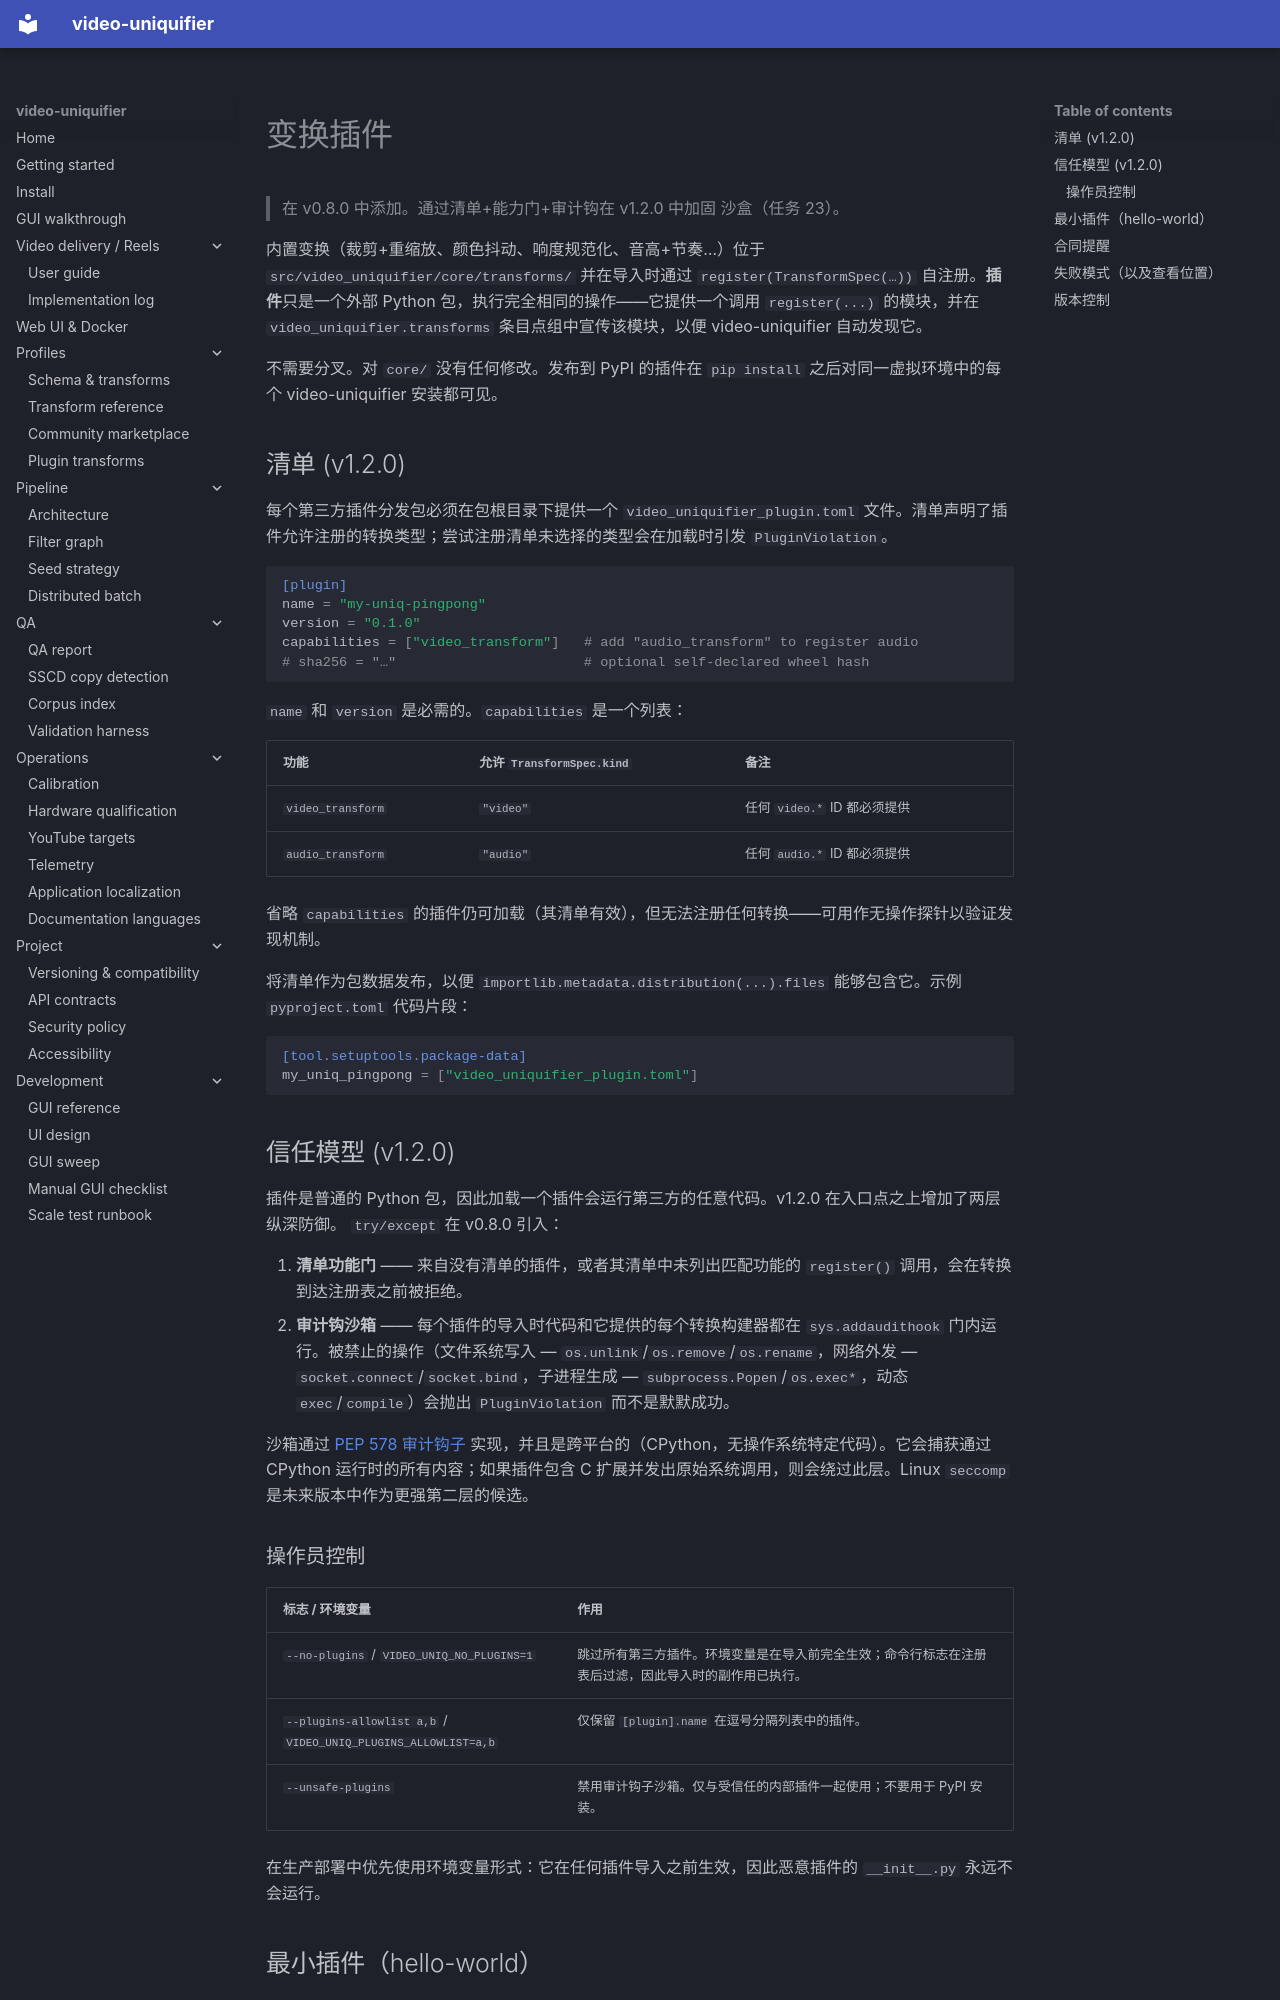

repository: Hostlife22/video-uniquifier · page: zh/plugins/index.html · generator: mkdocs

<a id="transform-plugins"></a>

# 变换插件

> 在 v0.8.0 中添加。通过清单+能力门+审计钩在 v1.2.0 中加固
> 沙盒（任务 23）。

内置变换（裁剪+重缩放、颜色抖动、响度规范化、音高+节奏…）位于
`src/video_uniquifier/core/transforms/` 并在导入时通过 `register(TransformSpec(…))` 自注册。**插件**只是一个外部 Python 包，执行完全相同的操作——它提供一个调用 `register(...)` 的模块，并在 `video_uniquifier.transforms` 条目点组中宣传该模块，以便 video-uniquifier 自动发现它。

不需要分叉。对 `core/` 没有任何修改。发布到 PyPI 的插件在 `pip install` 之后对同一虚拟环境中的每个 video-uniquifier 安装都可见。

<a id="manifest-v120"></a>

## 清单 (v1.2.0)

每个第三方插件分发包必须在包根目录下提供一个 `video_uniquifier_plugin.toml` 文件。清单声明了插件允许注册的转换类型；尝试注册清单未选择的类型会在加载时引发 `PluginViolation`。

```toml
[plugin]
name = "my-uniq-pingpong"
version = "0.1.0"
capabilities = ["video_transform"]   # add "audio_transform" to register audio
# sha256 = "…"                       # optional self-declared wheel hash
```

`name` 和 `version` 是必需的。`capabilities` 是一个列表：

|功能|允许 `TransformSpec.kind`|备注|
|--------------------|------------------------------|-------|
| `video_transform`  | `"video"`                    |任何 `video.*` ID 都必须提供|
| `audio_transform`  | `"audio"`                    |任何 `audio.*` ID 都必须提供|

省略 `capabilities` 的插件仍可加载（其清单有效），但无法注册任何转换——可用作无操作探针以验证发现机制。

将清单作为包数据发布，以便 `importlib.metadata.distribution(...).files` 能够包含它。示例 `pyproject.toml` 代码片段：

```toml
[tool.setuptools.package-data]
my_uniq_pingpong = ["video_uniquifier_plugin.toml"]
```

<a id="trust-model-v120"></a>

## 信任模型 (v1.2.0)

插件是普通的 Python 包，因此加载一个插件会运行第三方的任意代码。v1.2.0 在入口点之上增加了两层纵深防御。
`try/except` 在 v0.8.0 引入：

1. **清单功能门** —— 来自没有清单的插件，或者其清单中未列出匹配功能的 `register()` 调用，会在转换到达注册表之前被拒绝。
2. **审计钩沙箱** —— 每个插件的导入时代码和它提供的每个转换构建器都在 `sys.addaudithook` 门内运行。被禁止的操作（文件系统写入 — `os.unlink`/`os.remove`/`os.rename`，网络外发 — `socket.connect`/`socket.bind`，子进程生成 —
   `subprocess.Popen`/`os.exec*`，动态 `exec`/`compile`）会抛出
   `PluginViolation` 而不是默默成功。

沙箱通过 [PEP 578 审计钩子](https://peps.python.org/pep-0578/) 实现，并且是跨平台的（CPython，无操作系统特定代码）。它会捕获通过 CPython 运行时的所有内容；如果插件包含 C 扩展并发出原始系统调用，则会绕过此层。Linux `seccomp` 是未来版本中作为更强第二层的候选。

<a id="operator-controls"></a>
